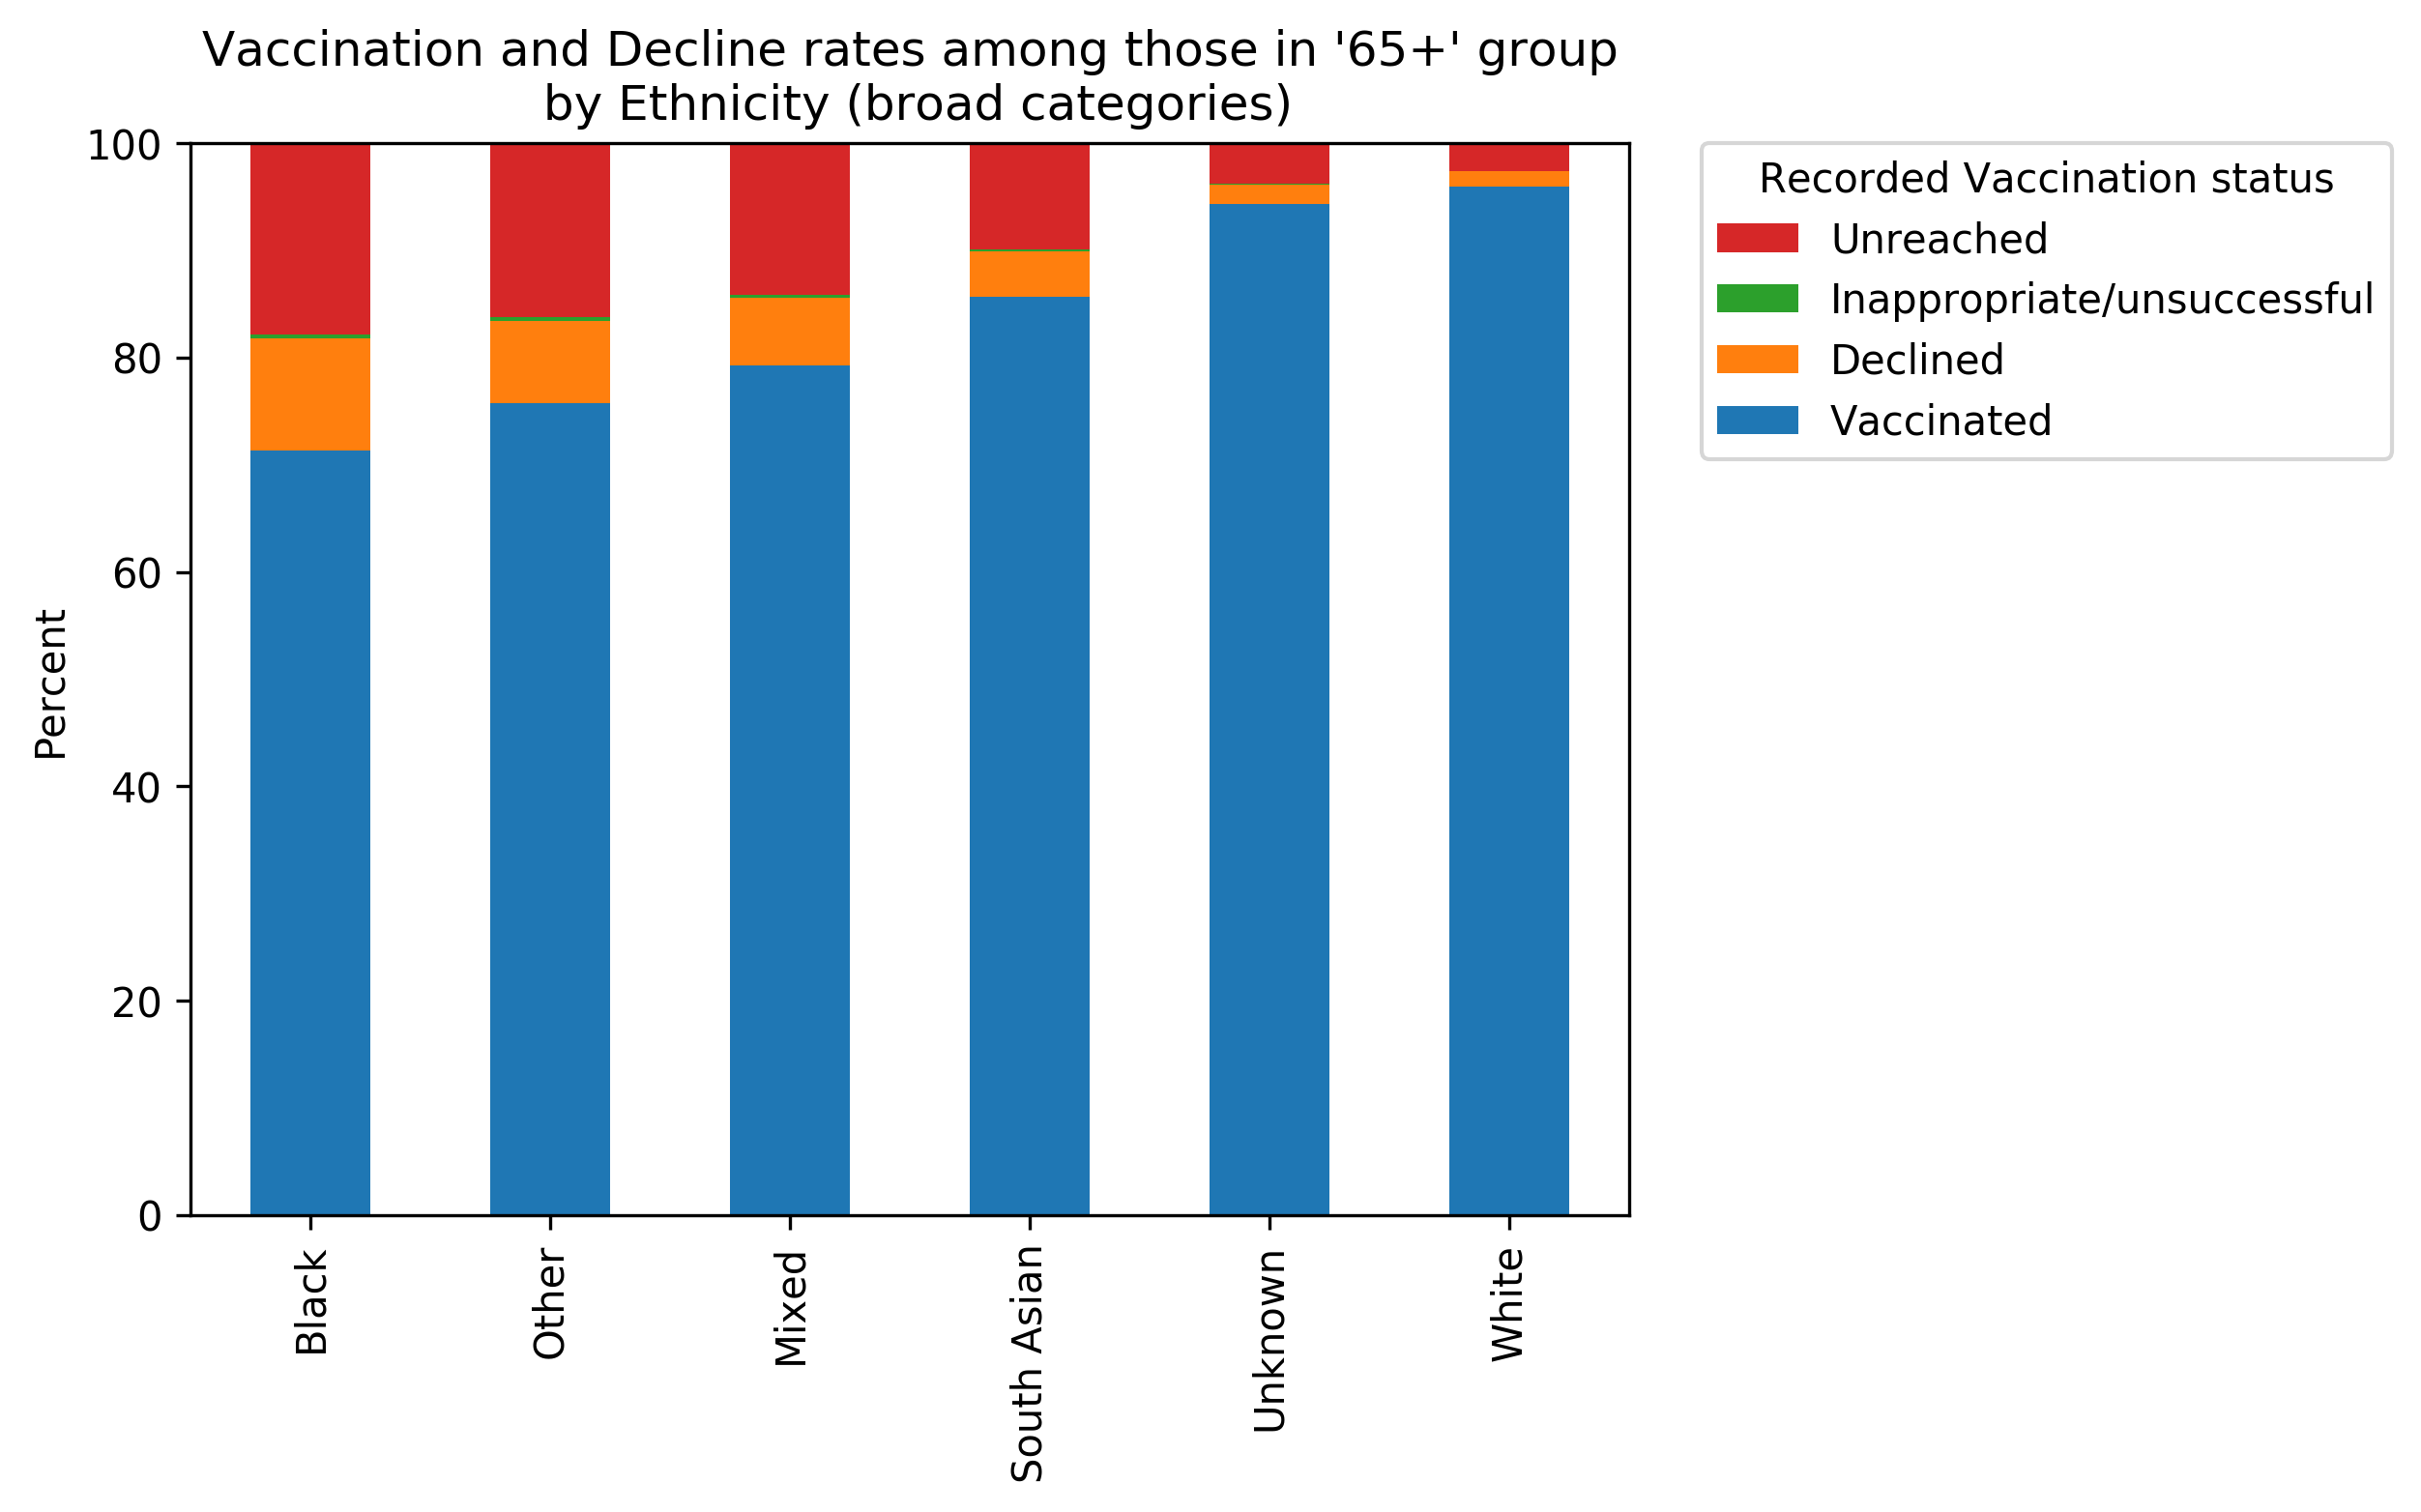

The table this chart was drawn from, first rows:
, total, Vaccinated, Declined, Inappropriate/unsuccessful, Unreached, Vaccinated_percent, Declined_percent, Inappropriate/unsuccessful_percent, Unreached_percent
White, 2459184, 2359539, 34650, 1610, 63385, 95.95, 1.409, 0.06547, 2.577
Mixed, 12453, 9877, 777.0, 42.0, 1757, 79.31, 6.239, 0.3373, 14.11
South Asian, 104223, 89327, 4382, 189.0, 10325, 85.71, 4.204, 0.1813, 9.907
Black, 26621, 18998, 2772, 91.0, 4760, 71.36, 10.41, 0.3418, 17.88
Other, 22211, 16835, 1694, 70.0, 3612, 75.8, 7.627, 0.3152, 16.26
Unknown, 1725024, 1627759, 30317, 1561, 65387, 94.36, 1.757, 0.09049, 3.79
